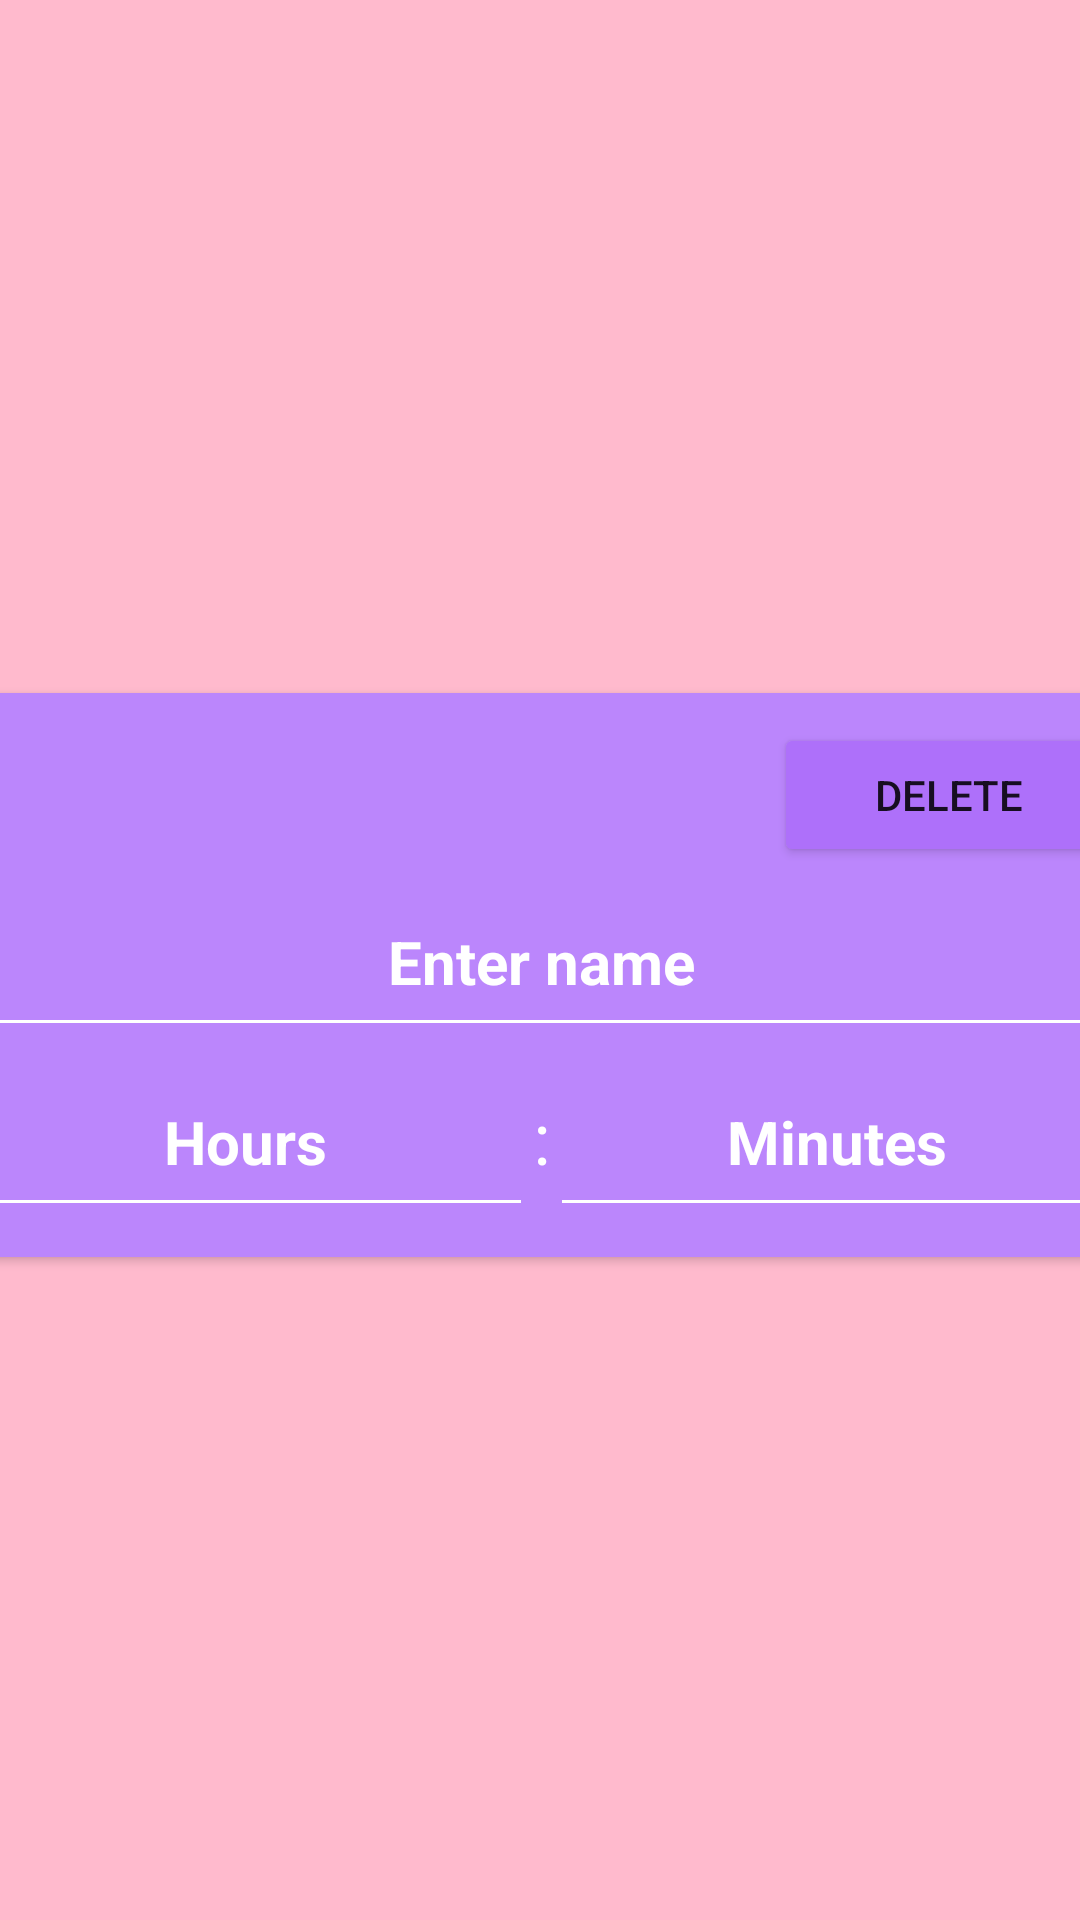

Write the Android layout XML for this screen, with the resource values it uses.
<!-- AndroidManifest.xml: application theme Theme.ForMama -->
<!-- res/layout/lesson_item.xml -->
<?xml version="1.0" encoding="utf-8"?>
<androidx.constraintlayout.widget.ConstraintLayout xmlns:android="http://schemas.android.com/apk/res/android"
    xmlns:app="http://schemas.android.com/apk/res-auto"
    android:layout_width="match_parent"
    android:layout_height="wrap_content"
    android:background="@color/pink">

    <androidx.cardview.widget.CardView
        android:id="@+id/cardView"
        android:layout_width="409dp"
        android:layout_height="wrap_content"
        android:layout_marginTop="10dp"
        android:backgroundTint="@color/purple"
        app:cardCornerRadius="20dp"
        app:layout_constraintBottom_toBottomOf="parent"
        app:layout_constraintEnd_toEndOf="parent"
        app:layout_constraintStart_toStartOf="parent"
        app:layout_constraintTop_toTopOf="parent">

        <LinearLayout
            android:id="@+id/linearLayout"
            android:layout_width="match_parent"
            android:layout_height="wrap_content"
            android:layout_margin="10dp"
            android:orientation="vertical">

            <LinearLayout
                android:layout_width="match_parent"
                android:layout_height="match_parent"
                android:orientation="horizontal">

                <TextView
                    android:id="@+id/lessonNumberView"
                    android:layout_width="0dp"
                    android:layout_height="wrap_content"
                    android:layout_weight="0.7"
                    android:gravity="center"
                    android:textColor="@color/white"
                    android:textColorHint="@color/white"
                    android:textSize="18sp"
                    android:textStyle="bold" />

                <Button
                    android:id="@+id/deleteStudentButton"
                    android:layout_width="0dp"
                    android:layout_height="wrap_content"
                    android:layout_weight="0.3"
                    android:backgroundTint="@color/purple_darker_custom"
                    android:text="@string/delete" />

            </LinearLayout>

            <EditText
                android:id="@+id/editNameField"
                android:layout_width="match_parent"
                android:layout_height="60dp"
                android:backgroundTint="@color/white"
                android:ems="10"
                android:gravity="center"
                android:hint="@string/enter_name"
                android:inputType="textPersonName"
                android:singleLine="false"
                android:textColor="@color/white"
                android:textColorHint="@color/white"
                android:textSize="20sp"
                android:textStyle="bold" />

            <LinearLayout
                android:layout_width="match_parent"
                android:layout_height="match_parent"
                android:orientation="horizontal">

                <EditText
                    android:id="@+id/editTimeField"
                    android:layout_width="0dp"
                    android:layout_height="60dp"
                    android:layout_weight="1"
                    android:backgroundTint="@color/white"
                    android:ems="10"
                    android:gravity="center"
                    android:hint="@string/enter_hours"
                    android:inputType="number"
                    android:textColor="@color/white"
                    android:textColorHint="@color/white"
                    android:textSize="20sp"
                    android:textStyle="bold" />

                <TextView
                    android:id="@+id/textView2"
                    android:layout_width="wrap_content"
                    android:layout_height="60dp"
                    android:text=":"
                    android:textColor="@color/white"
                    android:textColorHint="@color/white"
                    android:textSize="24sp" />

                <EditText
                    android:id="@+id/editSecondTimeField"
                    android:layout_width="0dp"
                    android:layout_height="60dp"
                    android:layout_weight="1"
                    android:backgroundTint="@color/white"
                    android:ems="10"
                    android:gravity="center"
                    android:hint="@string/enter_minutes"
                    android:inputType="number"
                    android:textColor="@color/white"
                    android:textColorHint="@color/white"
                    android:textSize="20sp"
                    android:textStyle="bold" />
            </LinearLayout>

        </LinearLayout>
    </androidx.cardview.widget.CardView>

</androidx.constraintlayout.widget.ConstraintLayout>
<!-- resources referenced by this layout -->
<resources>
  <color name="pink">#FFFFBACD</color>
  <color name="purple">#FFBB86FC</color>
  <color name="purple_darker_custom">#AE70FA</color>
  <color name="white">#FFFFFFFF</color>
  <string name="delete">Delete</string>
  <string name="enter_hours">Hours</string>
  <string name="enter_minutes">Minutes</string>
  <string name="enter_name">Enter name</string>
  <style name="Theme.ForMama" parent="Theme.MaterialComponents.DayNight.DarkActionBar">
          
          <item name="colorPrimary">@color/purple_500</item>
          <item name="colorPrimaryVariant">@color/purple_700</item>
          <item name="colorOnPrimary">@color/white</item>
          
          <item name="colorSecondary">@color/teal_200</item>
          <item name="colorSecondaryVariant">@color/teal_700</item>
          <item name="colorOnSecondary">@color/black</item>
          <item name="windowNoTitle">true</item>
          <item name="windowActionBar">false</item>
          
          <item name="android:statusBarColor">?attr/colorPrimaryVariant</item>
          
      </style>
  <color name="purple_500">#FF6200EE</color>
  <color name="purple_700">#FF3700B3</color>
  <color name="teal_200">#FF03DAC5</color>
  <color name="teal_700">#FF018786</color>
  <color name="black">#FF000000</color>
</resources>
